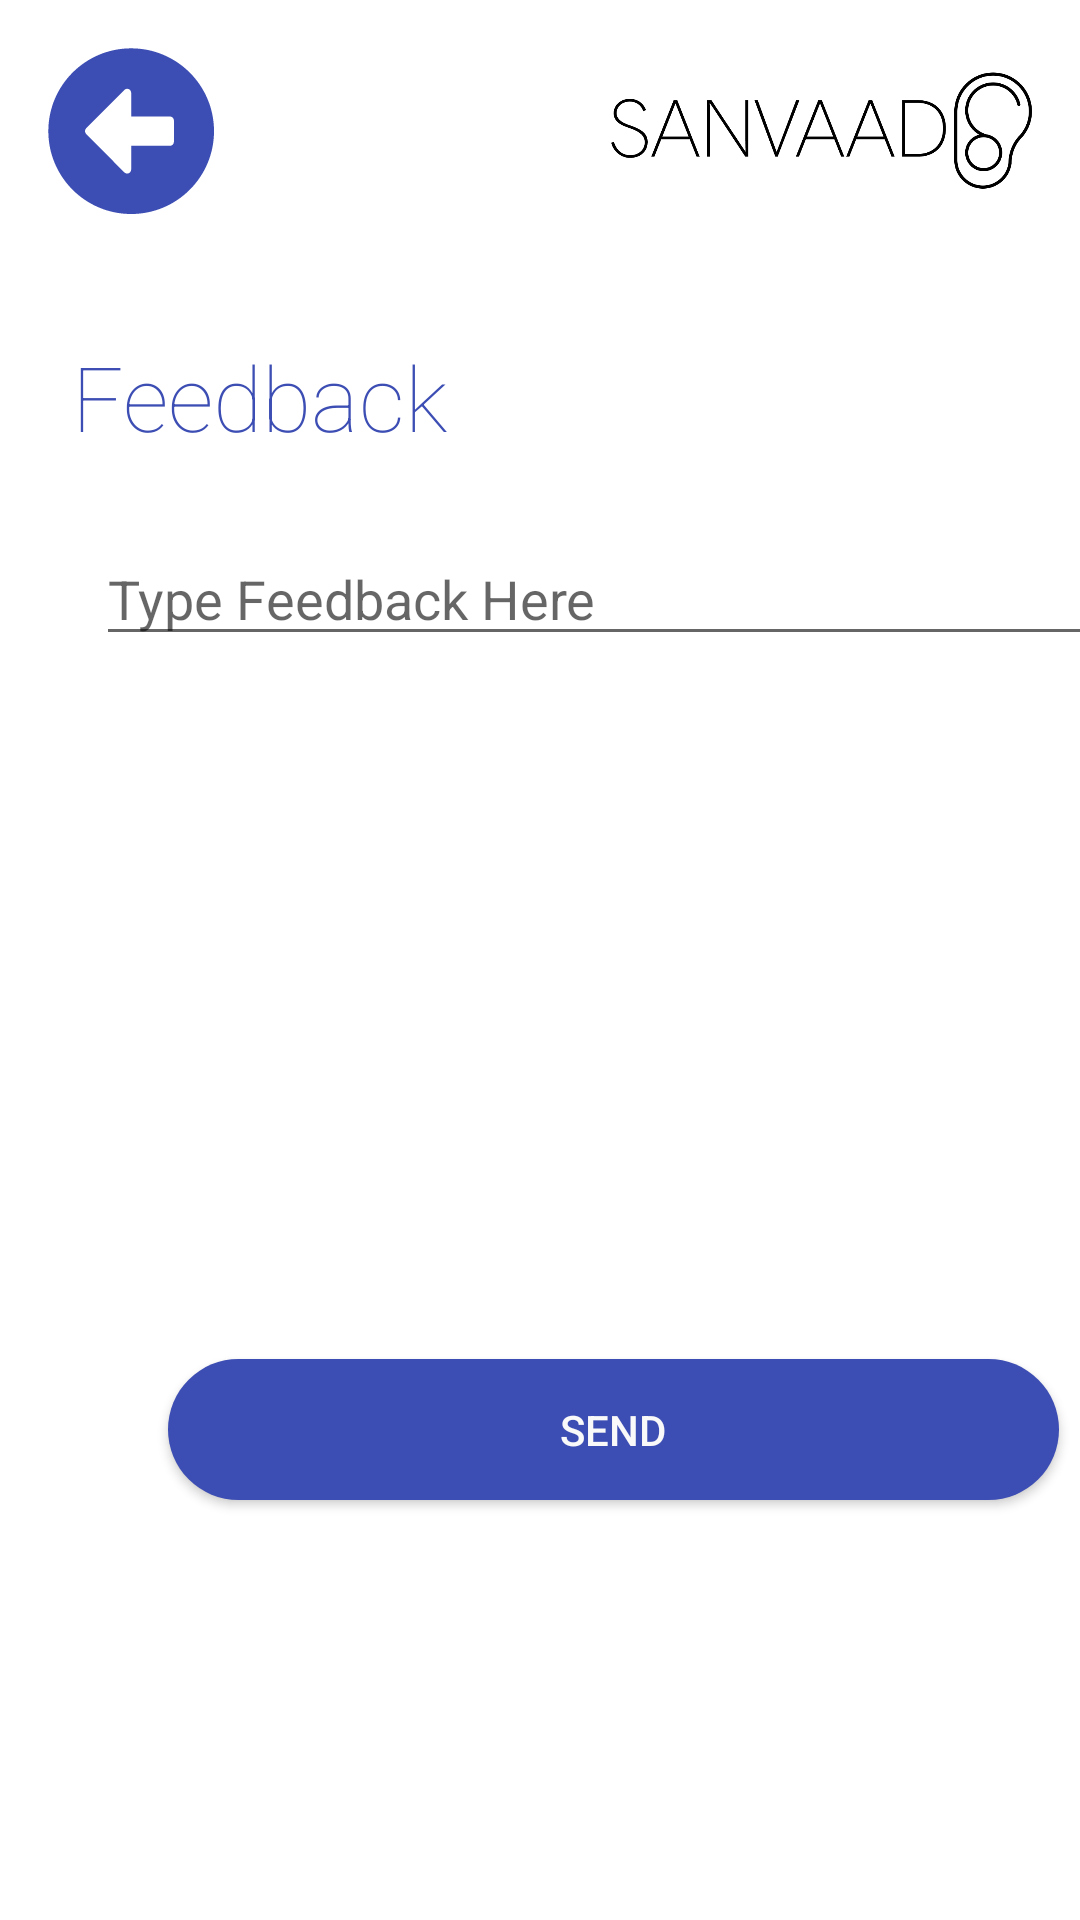

Reconstruct the res/layout file that produces this screen, plus the resources it refers to.
<!-- AndroidManifest.xml: application theme ChatActivityTheme -->
<!-- res/layout/fragment_feed_back.xml -->
<?xml version="1.0" encoding="utf-8"?>
<androidx.constraintlayout.widget.ConstraintLayout xmlns:android="http://schemas.android.com/apk/res/android"
    xmlns:app="http://schemas.android.com/apk/res-auto"
    xmlns:tools="http://schemas.android.com/tools"
    android:id="@+id/frameLayout3"
    android:layout_width="match_parent"
    android:layout_height="match_parent"
    android:background="#FFFFFF"
    tools:context=".View.Home.Fragment.FeedBackFragment" >


    <EditText
        android:id="@+id/ha_fb_et"
        android:layout_width="343dp"
        android:layout_height="wrap_content"
        android:layout_marginStart="32dp"
        android:layout_marginEnd="32dp"
        android:layout_marginBottom="24dp"
        android:ems="10"
        android:gravity="top"
        android:hint="Type Feedback Here"
        android:inputType="textPersonName"
        app:layout_constraintBottom_toTopOf="@+id/ha_fb_send"
        app:layout_constraintEnd_toEndOf="parent"
        app:layout_constraintHorizontal_bias="0.0"
        app:layout_constraintStart_toStartOf="parent"
        app:layout_constraintTop_toBottomOf="@+id/textView2"
        app:layout_constraintVertical_bias="0.088" />

    <Button
        android:id="@+id/ha_fb_send"
        android:layout_width="297dp"
        android:layout_height="47dp"
        android:layout_marginStart="56dp"
        android:layout_marginBottom="140dp"
        android:background="@drawable/text_input"
        android:text="Send"
        android:textColor="@color/grey"
        app:layout_constraintBottom_toBottomOf="parent"
        app:layout_constraintStart_toStartOf="parent" />

    <TextView
        android:id="@+id/textView2"
        android:layout_width="303dp"
        android:layout_height="45dp"
        android:layout_marginStart="24dp"
        android:layout_marginTop="112dp"
        android:fontFamily="sans-serif-thin"
        android:text="Feedback"
        android:textColor="@color/background"
        android:textSize="30dp"
        app:layout_constraintStart_toStartOf="parent"
        app:layout_constraintTop_toTopOf="parent" />

    <ImageView
        android:id="@+id/imageView11"
        android:layout_width="wrap_content"
        android:layout_height="wrap_content"
        android:layout_marginStart="16dp"
        android:layout_marginTop="16dp"
        android:rotation="180"
        android:src="@drawable/icon_awesome_arrow_alt_circle_right"
        android:clickable="true"
        android:onClick="onClickBack"
        app:layout_constraintStart_toStartOf="parent"
        app:layout_constraintTop_toTopOf="parent" />

    <ImageView
        android:id="@+id/imageView12"
        android:layout_width="141dp"
        android:layout_height="71dp"
        android:layout_marginTop="8dp"
        android:layout_marginEnd="16dp"
        android:src="@drawable/logo_nobg"
        app:layout_constraintEnd_toEndOf="parent"
        app:layout_constraintTop_toTopOf="parent" />

</androidx.constraintlayout.widget.ConstraintLayout>
<!-- resources referenced by this layout -->
<resources>
  <color name="background">#3C4DB3</color>
  <color name="grey">#F9F9F9</color>
  <!-- drawable icon_awesome_arrow_alt_circle_right: png bitmap (drawable-hdpi, 1798 bytes) -->
  <!-- drawable logo_nobg: png bitmap (drawable, 26585 bytes) -->
  <!-- drawable text_input (drawable) -->
  <?xml version="1.0" encoding="utf-8"?>
  <shape xmlns:android="http://schemas.android.com/apk/res/android" android:shape="rectangle">
  
              <solid android:color="@color/background"/>
              <corners android:radius="25dp"/>
  
  </shape>
  <style name="ChatActivityTheme" parent="Theme.AppCompat.Light.NoActionBar">
          
          <item name="colorPrimary">@color/colorPrimary</item>
          <item name="colorPrimaryDark">@color/colorPrimaryDark</item>
          <item name="colorAccent">@color/colorAccent</item>
          <item name="windowActionBar">false</item>
      </style>
  <color name="colorPrimary">#6200EE</color>
  <color name="colorPrimaryDark">#3700B3</color>
  <color name="colorAccent">#03DAC5</color>
</resources>
